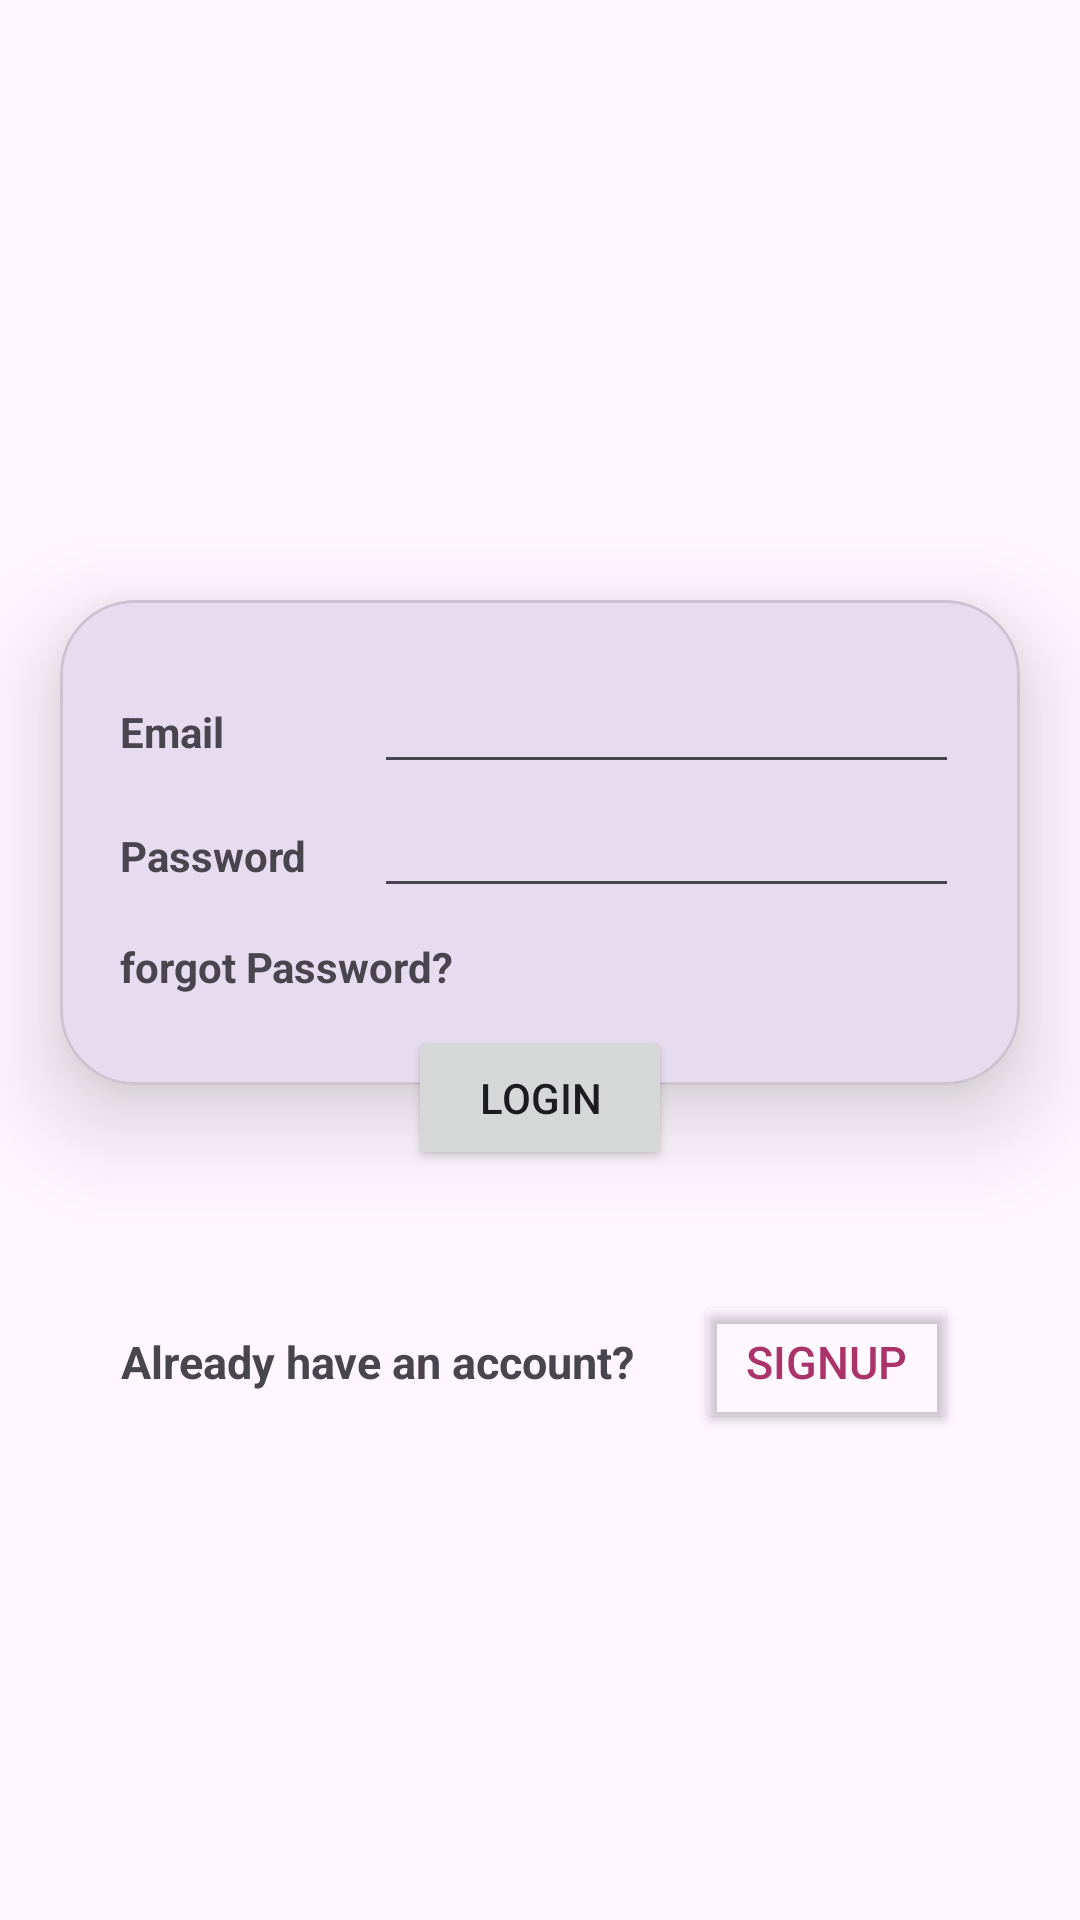

Reconstruct the res/layout file that produces this screen, plus the resources it refers to.
<!-- AndroidManifest.xml: application theme Theme.MAD_Practical4_21012021003 -->
<!-- res/layout/activity_login.xml -->
<?xml version="1.0" encoding="utf-8"?>
<LinearLayout    
    xmlns:android="http://schemas.android.com/apk/res/android"    
    xmlns:app="http://schemas.android.com/apk/res-auto"   
    xmlns:tools="http://schemas.android.com/tools"     
    android:layout_width="match_parent"     
    android:layout_height="match_parent"     
    android:orientation="vertical" 
    tools:context=".RegistrationActivity"> 
 
    <ImageView        
        android:layout_width="match_parent"        
        android:layout_height="200dp" 
        app:srcCompat="@drawable/guni_pink_logo"/> 
 
    <com.google.android.material.card.MaterialCardView         
        android:layout_width="match_parent"        
        android:layout_height="wrap_content"       
        app:cardElevation="20dp"       
        app:cardCornerRadius="25dp" 
        android:layout_marginHorizontal="20dp"> 
 
        <LinearLayout 
            android:layout_width="match_parent"            
            android:layout_height="wrap_content"            
            android:orientation="vertical" 
            android:padding="20dp" > 
 
 
 
            <LinearLayout 
                android:layout_width="match_parent"              
                android:layout_height="wrap_content" 
                android:orientation="horizontal"> 
 
                <TextView 
                    android:layout_weight="0.3"                  
                    android:layout_width="0dp"                   
                    android:textStyle="bold"                   
                    android:layout_height="wrap_content"       
                    android:text="Email"/> 
 
                <EditText                    
                    android:layout_width="195dp"      
                    android:layout_height="wrap_content" 
                    android:inputType="text"/> 
 
            </LinearLayout> 
 
            <LinearLayout               
                android:layout_width="match_parent"     
                android:layout_height="wrap_content" 
                android:orientation="horizontal"> 
 
                <TextView                    
                    android:layout_weight="0.3"                  
                    android:layout_width="0dp"                   
                    android:textStyle="bold"                    
                    android:layout_height="wrap_content" 
                    android:text="Password"/> 
 
                <EditText                    
                    android:layout_width="195dp"             
                    android:layout_height="wrap_content" 
                    android:inputType="textPassword" /> 
 
            </LinearLayout> 
 
            <LinearLayout                 
                android:layout_width="match_parent"  
                android:layout_height="wrap_content" 
                android:orientation="horizontal"> 
 
                <TextView                    
                    android:layout_weight="0.3"          
                    android:layout_width="0dp"                    
                    android:layout_height="wrap_content"                 
                    android:layout_marginTop="10dp"                    
                    android:layout_marginBottom="10dp"                 
                    android:textStyle="bold" 
                    android:text="forgot Password?"/> 
 
 
            </LinearLayout> 
 
        </LinearLayout>    
    </com.google.android.material.card.MaterialCardView> 
 
    <LinearLayout         
        android:layout_width="wrap_content"       
        android:layout_gravity="center"      
        android:elevation="30dp"      
        android:layout_marginTop="-20dp" 
        android:layout_height="wrap_content"> 
 
        <Button           
            android:layout_width="wrap_content"             
            android:layout_height="wrap_content" 
            android:text="Login"/> 
 
    </LinearLayout> 
 
    <LinearLayout        
        android:layout_width="wrap_content"         
        android:layout_height="wrap_content"        
        android:layout_gravity="center"         
        android:paddingTop="40dp" 
        android:orientation="horizontal"> 
 
        <TextView           
            android:layout_width="match_parent"            
            android:layout_height="wrap_content"           
            android:text="Already have an account?"        
            android:textStyle="bold" 
            android:textSize="15sp"/> 
 
        <Button            
            android:id="@+id/Signupbtn"             
            android:layout_width="wrap_content"       
            android:layout_height="wrap_content"       
            android:layout_marginLeft="20dp"          
            android:textSize="15sp"            
            android:text="Signup"            
            android:textColor="    #AA336A" 
            android:backgroundTint="#00FFFFFF" 
            /> 
 
    </LinearLayout> 
 
</LinearLayout>
<!-- resources referenced by this layout -->
<resources>
  <style name="Theme.MAD_Practical4_21012021003" parent="Base.Theme.MAD_Practical4_21012021003" />
  <style name="Base.Theme.MAD_Practical4_21012021003" parent="Theme.Material3.DayNight.NoActionBar">
          
          
      </style>
</resources>
